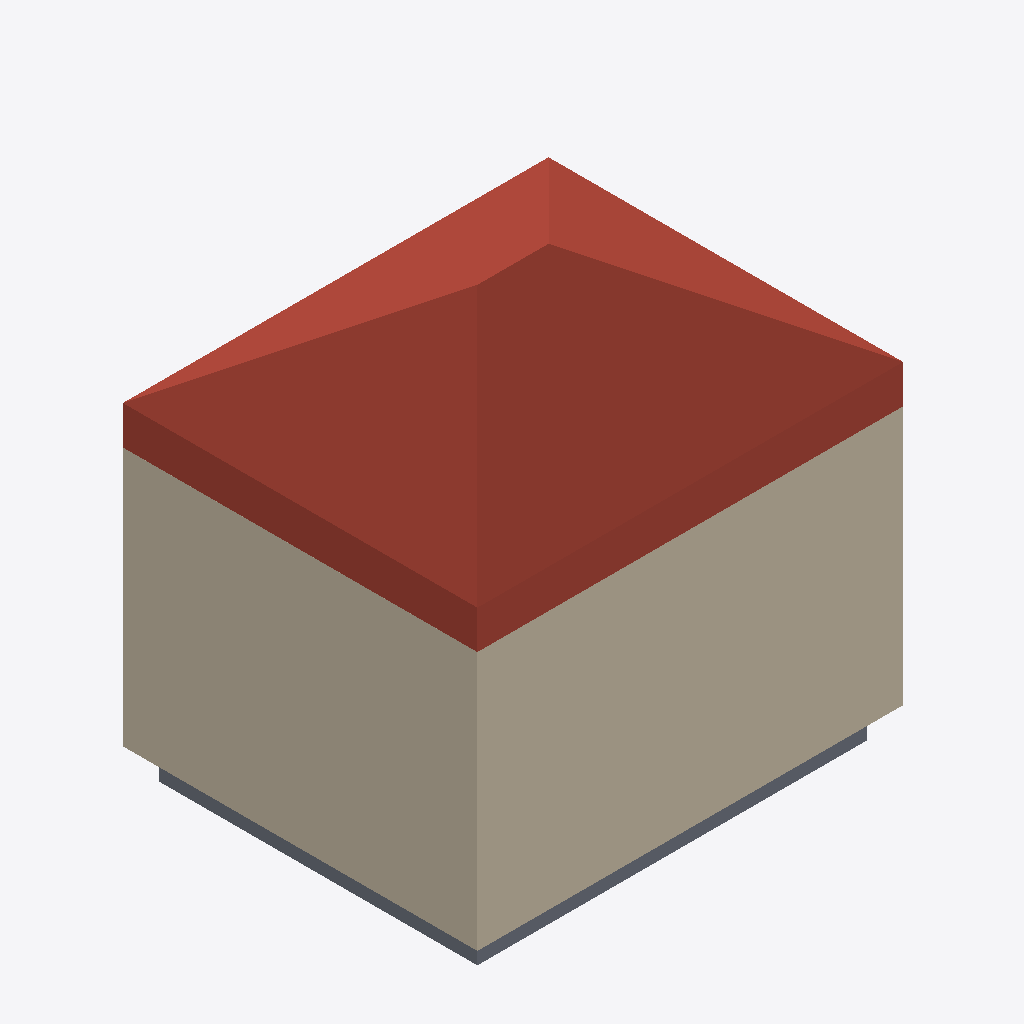
Isometric view of an IFC building model (IFC-SPF (STEP), schema IFC2X3, length unit millimetre), seen from the south-west, elements coloured by IFC class: 3 walls (beige), 1 roof (red-brown), 1 slab (grey).
Extent 6.6 m × 5.5 m × 6.6 m (x, y, z). Storeys (2): Level 0 at 0.00 m; Level 1 at 4.00 m. Elements (9): 4 IfcWallStandardCase, 1 IfcCovering, 1 IfcDoor, 1 IfcRoof, 1 IfcSlab, 1 IfcWindow.

HEADER;
FILE_DESCRIPTION(('ViewDefinition [CoordinationView_V2.0]'),'2;1');
FILE_NAME('Project Number','2020-05-19T16:10:14',(''),(''),'The EXPRESS Data Manager Version 5.02.0100.07 : 28 Aug 2013','21.0.0.383 - Exporter 21.0.0.383 - Alternate UI 21.0.0.383','');
FILE_SCHEMA(('IFC2X3'));
ENDSEC;
DATA;
#120=IFCPROJECT('1ufD1DQkn2Ag909FiawK2x',#41,'Project Number',$,$,'Project Name','Project Status',(#112),#107);
#149=IFCSITE('1ufD1DQkn2Ag909FiawK2v',#41,'Default',$,$,#148,$,$,.ELEMENT.,$,$,$,$,$);
#130=IFCBUILDING('1ufD1DQkn2Ag909FiawK2w',#41,'',$,$,#32,$,'',.ELEMENT.,$,$,$);
#139=IFCBUILDINGSTOREY('1ufD1DQkn2Ag909FlR5hvy',#41,'Level 0',$,'Level:Circle Head - Project Datum',#137,$,'Level 0',.ELEMENT.,0.0);
#145=IFCBUILDINGSTOREY('1ufD1DQkn2Ag909FlR5htz',#41,'Level 1',$,'Level:Circle Head - Project Datum',#144,$,'Level 1',.ELEMENT.,4000.0);
#913=IFCROOF('2XqLaPqlL6pRaKaKWyMH3A',#41,'Basic Roof:Roof_Pitched-50SS-220Ins-20MPan-225Purl:308978',$,'Basic Roof:Roof_Pitched-50SS-220Ins-20MPan-225Purl',#909,$,'308978',.NOTDEFINED.);
#520=IFCWALLSTANDARDCASE('2XqLaPqlL6pRaKaKWyMH1A',#41,'Basic Wall:Wall-Ext_102Bwk-75Ins-100LBlk-12P:308850',$,'Basic Wall:Wall-Ext_102Bwk-75Ins-100LBlk-12P',#464,#518,'308850');
#427=IFCWALLSTANDARDCASE('2XqLaPqlL6pRaKaKWyMH19',#41,'Basic Wall:Wall-Ext_102Bwk-75Ins-100LBlk-12P:308849',$,'Basic Wall:Wall-Ext_102Bwk-75Ins-100LBlk-12P',#371,#425,'308849');
#672=IFCSLAB('2XqLaPqlL6pRaKaKWyMH2W',#41,'Floor:Floor-Grnd-Susp_65Scr-80Ins-100Blk-75PC:308888',$,'Floor:Floor-Grnd-Susp_65Scr-80Ins-100Blk-75PC',#650,#670,'308888',.FLOOR.);
#233=IFCWALLSTANDARDCASE('2XqLaPqlL6pRaKaKWyMH18',#41,'Basic Wall:Wall-Ext_102Bwk-75Ins-100LBlk-12P:308848',$,'Basic Wall:Wall-Ext_102Bwk-75Ins-100LBlk-12P',#166,#229,'308848');
ENDSEC;